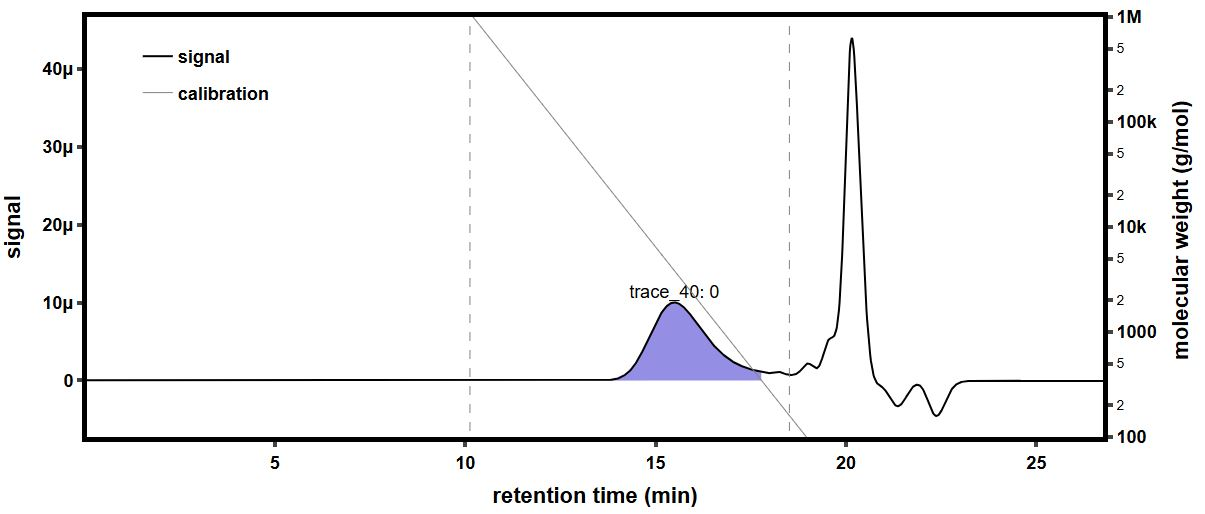

Data behind this chart, as committed beside it:
time (min), raw light scattering data: detector volt…, raw light scattering data: detector volt…, raw light scattering data: detector volt…, raw light scattering data: detector volt…, raw light scattering data: detector volt…, raw light scattering data: detector volt…, raw light scattering data: detector volt…, raw light scattering data: detector volt…, raw UV absorbance data: detector voltage…, differential refractive index data: diff…, Forward Laser Monitor: Forward Laser Mon…, Auto-inject Signal: Auto-inject Signal, Auto-inject Signal: Auto-inject Signal, absolute refractive index data: absolute…
-0.1688, 0.02574, 0.01494, 0.03987, 0.0285, 0.03307, 0.02716, 0.04141, 0.01614, , 0.0005263, 1, , 1.334
-0.152, 0.02575, 0.01494, 0.03988, 0.0285, 0.03307, 0.02716, 0.04142, 0.01613, , 0.0005263, 1, , 1.334
-0.1351, 0.02575, 0.01494, 0.03987, 0.0285, 0.03307, 0.02716, 0.04142, 0.01613, , 0.0005263, 1, , 1.334
-0.1183, 0.02575, 0.01493, 0.03987, 0.0285, 0.03307, 0.02716, 0.04142, 0.01613, , 0.0005263, 1, , 1.334
-0.1015, 0.02575, 0.01494, 0.03987, 0.0285, 0.03306, 0.02716, 0.04142, 0.01614, , 0.0005263, 1, , 1.334
-0.08464, 0.02575, 0.01494, 0.03987, 0.0285, 0.03307, 0.02716, 0.04142, 0.01614, , 0.0005263, 1, , 1.334
-0.0678, 0.02574, 0.01493, 0.03987, 0.0285, 0.03307, 0.02716, 0.04141, 0.01614, , 0.0005263, 1, , 1.334
-0.05097, 0.02574, 0.01494, 0.03987, 0.0285, 0.03307, 0.02716, 0.04142, 0.01613, , 0.0005263, 1, , 1.334
-0.03414, 0.02575, 0.01494, 0.03987, 0.0285, 0.03307, 0.02716, 0.04142, 0.01613, , 0.0005263, 1, , 1.334
-0.0173, 0.02575, 0.01494, 0.03987, 0.0285, 0.03307, 0.02716, 0.04142, 0.01613, , 0.0005263, 1, , 1.334
-0.0004661, 0.02574, 0.01494, 0.03987, 0.0285, 0.03307, 0.02716, 0.04142, 0.01613, , 0.0005263, 1, , 1.334
0.01637, 0.02574, 0.01494, 0.03987, 0.0285, 0.03307, 0.02716, 0.04141, 0.01613, , 0.0005263, 1, , 1.334
0.0332, 0.02574, 0.01494, 0.03987, 0.0285, 0.03307, 0.02716, 0.04142, 0.01613, , 0.0005263, 1, , 1.334
0.05004, 0.02575, 0.01494, 0.03987, 0.0285, 0.03307, 0.02716, 0.04142, 0.01613, , 0.0005263, 1, , 1.334
0.06687, 0.02574, 0.01494, 0.03987, 0.0285, 0.03307, 0.02716, 0.04142, 0.01614, , 0.0005263, 1, , 1.334
0.08371, 0.02575, 0.01494, 0.03987, 0.0285, 0.03307, 0.02715, 0.04142, 0.01614, 0.05222, 0.0005263, 1, , 1.334
0.1005, 0.02574, 0.01494, 0.03987, 0.0285, 0.03307, 0.02715, 0.04142, 0.01613, 0.05232, 0.0005263, 1.001, , 1.334
0.1174, 0.02574, 0.01494, 0.03987, 0.0285, 0.03307, 0.02715, 0.04142, 0.01613, 0.05244, 0.0005263, 1.001, , 1.334
0.1342, 0.02575, 0.01494, 0.03987, 0.0285, 0.03307, 0.02715, 0.04142, 0.01614, 0.05253, 0.0005263, 1.001, , 1.334
0.151, 0.02575, 0.01494, 0.03987, 0.0285, 0.03307, 0.02715, 0.04142, 0.01613, 0.05263, 0.0005263, 1.001, , 1.334
0.1679, 0.02575, 0.01494, 0.03987, 0.0285, 0.03307, 0.02715, 0.04142, 0.01614, 0.05266, 0.0005263, 1.001, , 1.334
0.1847, 0.02575, 0.01494, 0.03987, 0.0285, 0.03307, 0.02716, 0.04142, 0.01614, 0.05257, 0.0005263, 1.001, , 1.334
0.2015, 0.02575, 0.01494, 0.03987, 0.0285, 0.03307, 0.02716, 0.04142, 0.01614, 0.0525, 0.0005263, 1.001, , 1.334
0.2184, 0.02575, 0.01494, 0.03987, 0.0285, 0.03307, 0.02716, 0.04142, 0.01613, 0.05251, 0.0005263, 1.001, , 1.334
0.2352, 0.02574, 0.01494, 0.03987, 0.0285, 0.03307, 0.02716, 0.04142, 0.01613, 0.0525, 0.0005263, 1.001, , 1.334
0.2521, 0.02574, 0.01493, 0.03987, 0.0285, 0.03307, 0.02716, 0.04142, 0.01614, 0.05249, 0.0005263, 1.001, , 1.334
0.2689, 0.02575, 0.01493, 0.03987, 0.0285, 0.03307, 0.02716, 0.04142, 0.01614, 0.05256, 0.0005263, 1.001, , 1.334
0.2857, 0.02575, 0.01493, 0.03987, 0.0285, 0.03307, 0.02716, 0.04142, 0.01614, 0.05258, 0.0005263, 1.001, , 1.334
0.3026, 0.02574, 0.01493, 0.03987, 0.0285, 0.03307, 0.02716, 0.04142, 0.01614, 0.05252, 0.0005263, 1.001, , 1.334
0.3194, 0.02574, 0.01493, 0.03987, 0.02851, 0.03307, 0.02716, 0.04142, 0.01613, 0.05255, 0.0005263, 1.001, , 1.334
0.3362, 0.02575, 0.01494, 0.03987, 0.02851, 0.03307, 0.02716, 0.04142, 0.01613, 0.05263, 0.0005263, 1.001, , 1.334
0.3531, 0.02575, 0.01494, 0.03987, 0.0285, 0.03307, 0.02716, 0.04142, 0.01613, 0.05261, 0.0005263, 1.001, , 1.334
0.3699, 0.02575, 0.01493, 0.03987, 0.0285, 0.03307, 0.02716, 0.04142, 0.01614, 0.05257, 0.0005263, 1.001, , 1.334
0.3867, 0.02575, 0.01494, 0.03987, 0.0285, 0.03307, 0.02716, 0.04142, 0.01613, 0.05254, 0.0005263, 1.001, , 1.334
0.4036, 0.02575, 0.01494, 0.03987, 0.0285, 0.03307, 0.02716, 0.04142, 0.01613, 0.05246, 0.0005263, 1.001, , 1.334
0.4204, 0.02575, 0.01494, 0.03987, 0.0285, 0.03307, 0.02716, 0.04142, 0.01613, 0.05242, 0.0005263, 1.001, , 1.334
0.4372, 0.02575, 0.01494, 0.03987, 0.0285, 0.03307, 0.02716, 0.04142, 0.01613, 0.05253, 0.0005263, 1.001, , 1.334
0.4541, 0.02575, 0.01494, 0.03987, 0.0285, 0.03307, 0.02716, 0.04142, 0.01614, 0.0527, 0.0005263, 1.001, , 1.334
0.4709, 0.02575, 0.01494, 0.03987, 0.0285, 0.03307, 0.02716, 0.04142, 0.01614, 0.05283, 0.0005263, 1.001, , 1.334
0.4877, 0.02575, 0.01494, 0.03987, 0.0285, 0.03307, 0.02716, 0.04142, 0.01614, 0.05285, 0.0005263, 1.001, , 1.334
0.5046, 0.02575, 0.01494, 0.03987, 0.0285, 0.03307, 0.02716, 0.04142, 0.01614, 0.05279, 0.0005263, 1.001, , 1.334
0.5214, 0.02575, 0.01494, 0.03987, 0.0285, 0.03308, 0.02716, 0.04142, 0.01613, 0.05279, 0.0005263, 1.001, , 1.334
0.5382, 0.02575, 0.01494, 0.03987, 0.0285, 0.03307, 0.02716, 0.04142, 0.01614, 0.05286, 0.0005263, 1.001, , 1.334
0.5551, 0.02575, 0.01494, 0.03987, 0.0285, 0.03307, 0.02716, 0.04142, 0.01613, 0.05283, 0.0005263, 1.001, , 1.334
0.5719, 0.02575, 0.01494, 0.03987, 0.0285, 0.03307, 0.02716, 0.04142, 0.01613, 0.05271, 0.0005263, 1.001, , 1.334
0.5887, 0.02575, 0.01494, 0.03987, 0.0285, 0.03307, 0.02716, 0.04142, 0.01614, 0.05273, 0.0005263, 1.001, , 1.334
0.6056, 0.02575, 0.01494, 0.03987, 0.0285, 0.03307, 0.02715, 0.04142, 0.01613, 0.05286, 0.0005263, 1.001, , 1.334
0.6224, 0.02574, 0.01494, 0.03987, 0.0285, 0.03307, 0.02716, 0.04142, 0.01613, 0.05295, 0.0005263, 1.001, , 1.334
0.6392, 0.02574, 0.01494, 0.03987, 0.0285, 0.03307, 0.02716, 0.04142, 0.01613, 0.05305, 0.0005263, 1.001, , 1.334
0.6561, 0.02575, 0.01494, 0.03987, 0.0285, 0.03307, 0.02716, 0.04142, 0.01614, 0.05315, 0.0005263, 1.001, , 1.334
0.6729, 0.02574, 0.01494, 0.03987, 0.0285, 0.03307, 0.02716, 0.04141, 0.01614, 0.05312, 0.0005263, 1.001, , 1.334
0.6898, 0.02575, 0.01494, 0.03987, 0.0285, 0.03307, 0.02716, 0.04142, 0.01614, 0.05293, 0.0005263, 1.001, , 1.334
0.7066, 0.02574, 0.01494, 0.03988, 0.0285, 0.03307, 0.02716, 0.04142, 0.01613, 0.05283, 0.0005263, 1.001, , 1.334
0.7234, 0.02575, 0.01494, 0.03987, 0.0285, 0.03307, 0.02716, 0.04142, 0.01613, 0.05297, 0.0005263, 1.001, , 1.334
0.7403, 0.02575, 0.01494, 0.03988, 0.0285, 0.03308, 0.02716, 0.04143, 0.01613, 0.05307, 0.0005263, 1.001, , 1.334
0.7571, 0.02575, 0.01494, 0.03988, 0.0285, 0.03308, 0.02716, 0.04143, 0.01614, 0.05298, 0.0005263, 1.001, , 1.334
0.7739, 0.02575, 0.01494, 0.03987, 0.0285, 0.03307, 0.02716, 0.04142, 0.01613, 0.05283, 0.0005263, 1.001, , 1.334
0.7908, 0.02575, 0.01494, 0.03987, 0.0285, 0.03307, 0.02716, 0.04142, 0.01613, 0.05278, 0.0005263, 1.001, , 1.334
0.8076, 0.02575, 0.01494, 0.03987, 0.0285, 0.03307, 0.02716, 0.04142, 0.01614, 0.05277, 0.0005263, 1.001, , 1.334
0.8244, 0.02575, 0.01494, 0.03988, 0.0285, 0.03307, 0.02716, 0.04142, 0.01614, 0.05273, 0.0005263, 1.001, , 1.334
... 1,603 more rows
